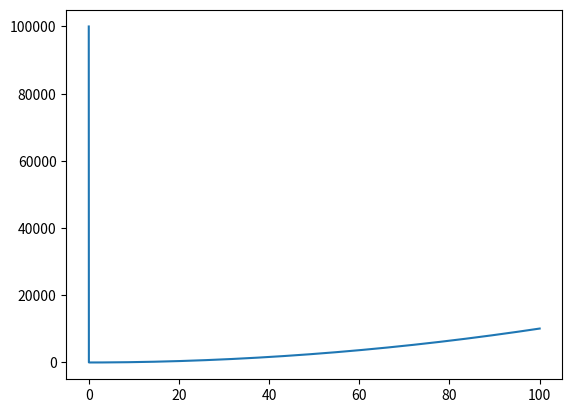

The matplotlib source for this figure: (Note: this script raises an exception after producing the figure.)
# -*- coding: utf-8 -*-
# @Author  : zhouxin
# @Time    : 2023/3/4 16:46
# @File    : test.py
# @annotation    :


import numpy as np
import matplotlib.pyplot as plt


x = np.arange(0.00001, 100, 0.0001)
y = 1 / x + x + x**2

max_value = float("inf")


id = 0
for item in x:
    y_value = 1 / item + item + item**2
    if y_value < max_value:
        id = item
        max_value = y_value

print("id:", id, " ", "y_value:", max_value)
print(min(y))
plt.plot(x, y)
plt.show()
plt.save("1.png")